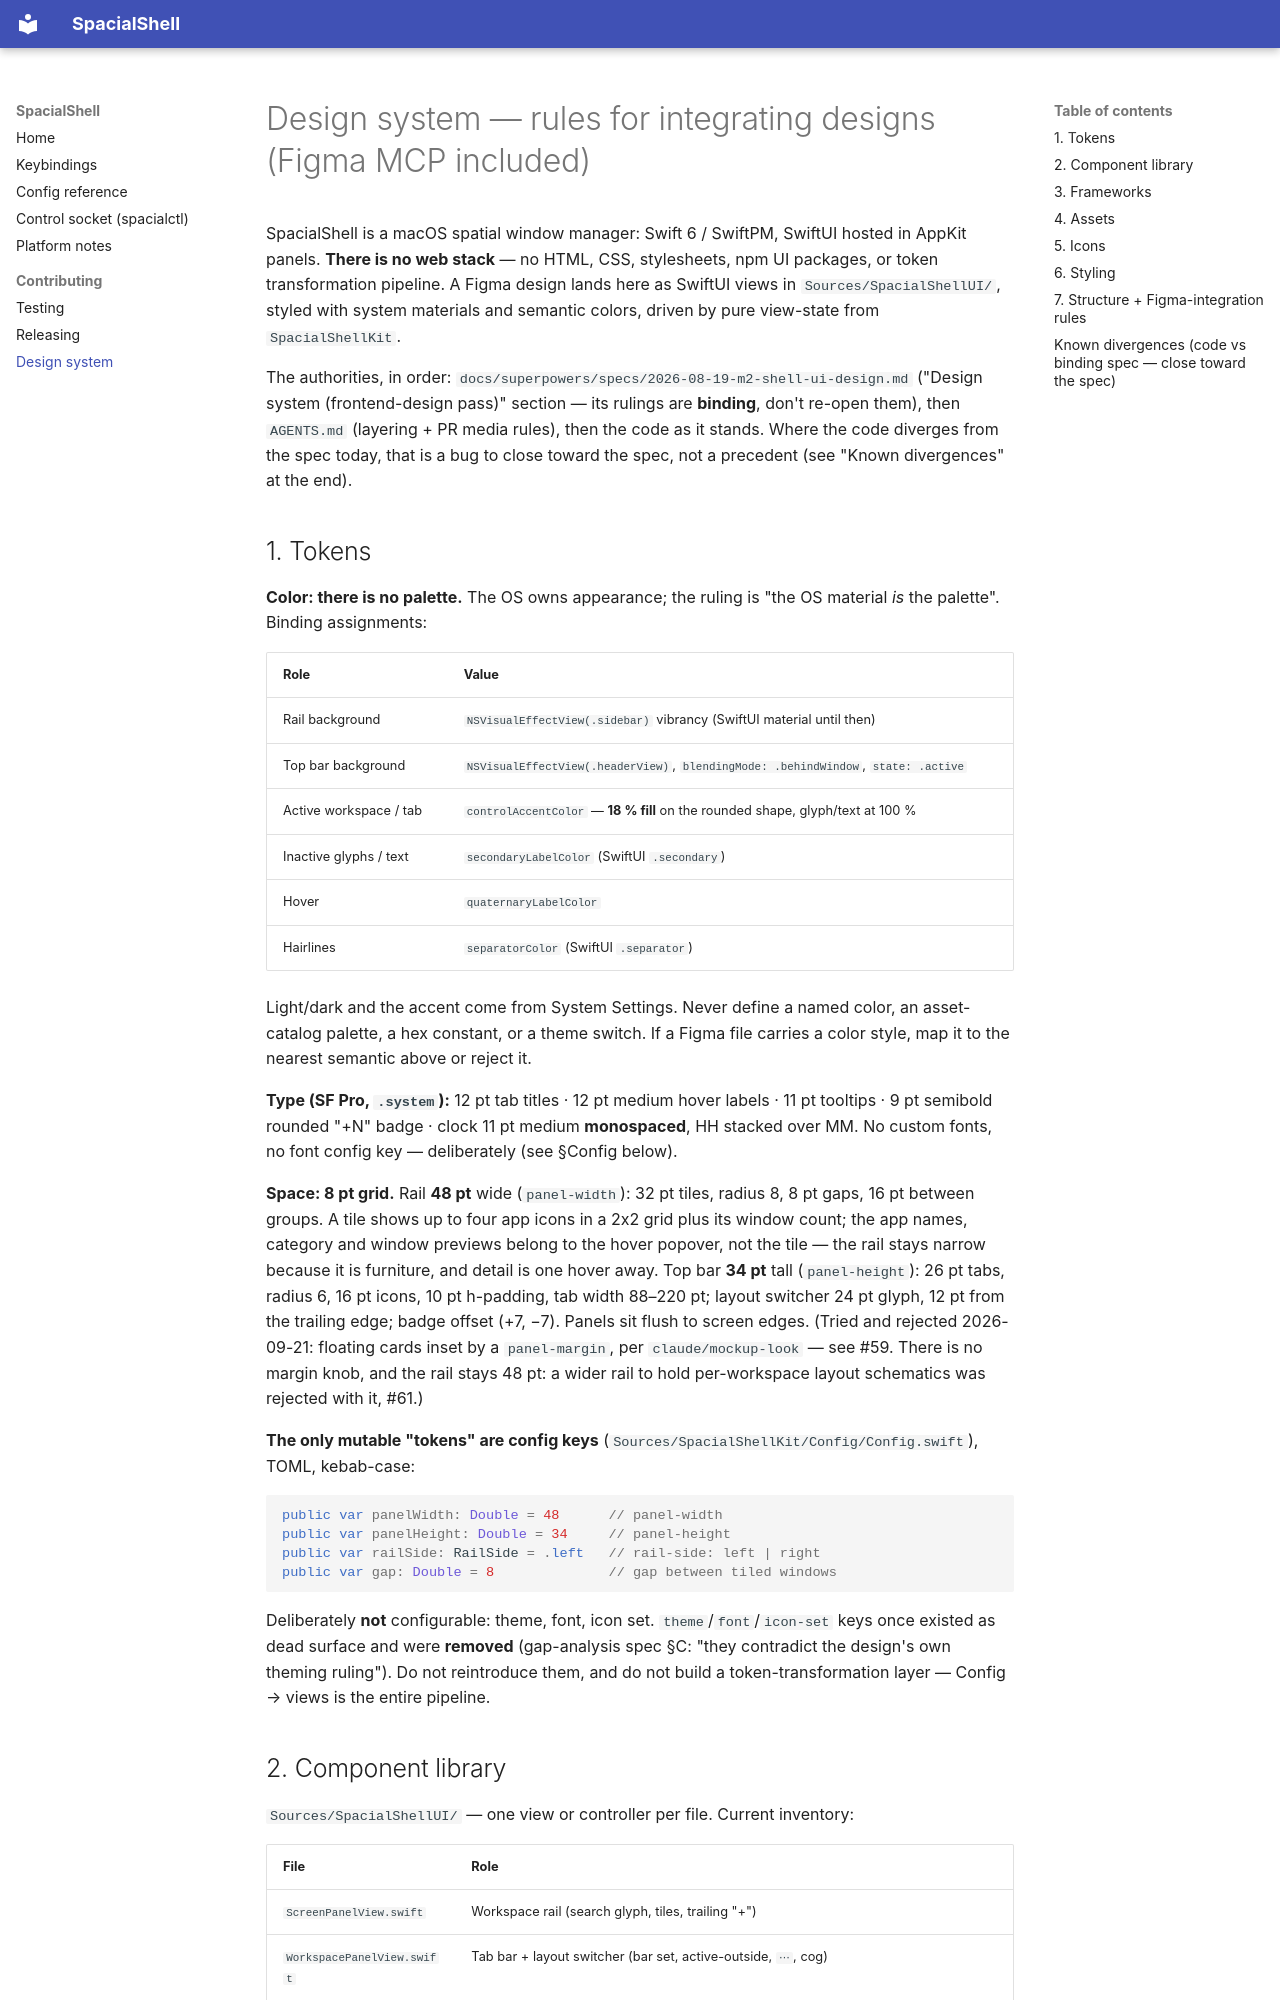

repository: AskAlice/SpacialShell-MacOS · page: design-system/index.html · generator: mkdocs

# Design system — rules for integrating designs (Figma MCP included)

SpacialShell is a macOS spatial window manager: Swift 6 / SwiftPM, SwiftUI hosted in AppKit
panels. **There is no web stack** — no HTML, CSS, stylesheets, npm UI packages, or token
transformation pipeline. A Figma design lands here as SwiftUI views in `Sources/SpacialShellUI/`,
styled with system materials and semantic colors, driven by pure view-state from
`SpacialShellKit`.

The authorities, in order: `docs/superpowers/specs/2026-08-19-m2-shell-ui-design.md`
("Design system (frontend-design pass)" section — its rulings are **binding**, don't re-open
them), then `AGENTS.md` (layering + PR media rules), then the code as it stands. Where the code
diverges from the spec today, that is a bug to close toward the spec, not a precedent
(see "Known divergences" at the end).

## 1. Tokens

**Color: there is no palette.** The OS owns appearance; the ruling is "the OS material *is* the
palette". Binding assignments:

| Role | Value |
|---|---|
| Rail background | `NSVisualEffectView(.sidebar)` vibrancy (SwiftUI material until then) |
| Top bar background | `NSVisualEffectView(.headerView)`, `blendingMode: .behindWindow`, `state: .active` |
| Active workspace / tab | `controlAccentColor` — **18 % fill** on the rounded shape, glyph/text at 100 % |
| Inactive glyphs / text | `secondaryLabelColor` (SwiftUI `.secondary`) |
| Hover | `quaternaryLabelColor` |
| Hairlines | `separatorColor` (SwiftUI `.separator`) |

Light/dark and the accent come from System Settings. Never define a named color, an asset-catalog
palette, a hex constant, or a theme switch. If a Figma file carries a color style, map it to the
nearest semantic above or reject it.

**Type (SF Pro, `.system`):** 12 pt tab titles · 12 pt medium hover labels · 11 pt tooltips ·
9 pt semibold rounded "+N" badge · clock 11 pt medium **monospaced**, HH stacked over MM.
No custom fonts, no font config key — deliberately (see §Config below).

**Space: 8 pt grid.** Rail **48 pt** wide (`panel-width`): 32 pt tiles, radius 8, 8 pt gaps,
16 pt between groups. A tile shows up to four app icons in a 2x2 grid plus its window count; the
app names, category and window previews belong to the hover popover, not the tile — the rail stays
narrow because it is furniture, and detail is one hover away. Top bar **34 pt** tall (`panel-height`): 26 pt tabs, radius 6, 16 pt icons,
10 pt h-padding, tab width 88–220 pt; layout switcher 24 pt glyph, 12 pt from the trailing edge;
badge offset (+7, −7). Panels sit flush to screen edges. (Tried and rejected 2026-09-21: floating cards inset by a `panel-margin`, per `claude/mockup-look` — see #59. There is no margin knob, and the rail stays 48 pt: a wider rail to hold per-workspace layout schematics was rejected with it, #61.)

**The only mutable "tokens" are config keys** (`Sources/SpacialShellKit/Config/Config.swift`),
TOML, kebab-case:

```swift
public var panelWidth: Double = 48      // panel-width
public var panelHeight: Double = 34     // panel-height
public var railSide: RailSide = .left   // rail-side: left | right
public var gap: Double = 8              // gap between tiled windows
```

Deliberately **not** configurable: theme, font, icon set. `theme`/`font`/`icon-set` keys once
existed as dead surface and were **removed** (gap-analysis spec §C: "they contradict the design's
own theming ruling"). Do not reintroduce them, and do not build a token-transformation layer —
Config → views is the entire pipeline.
